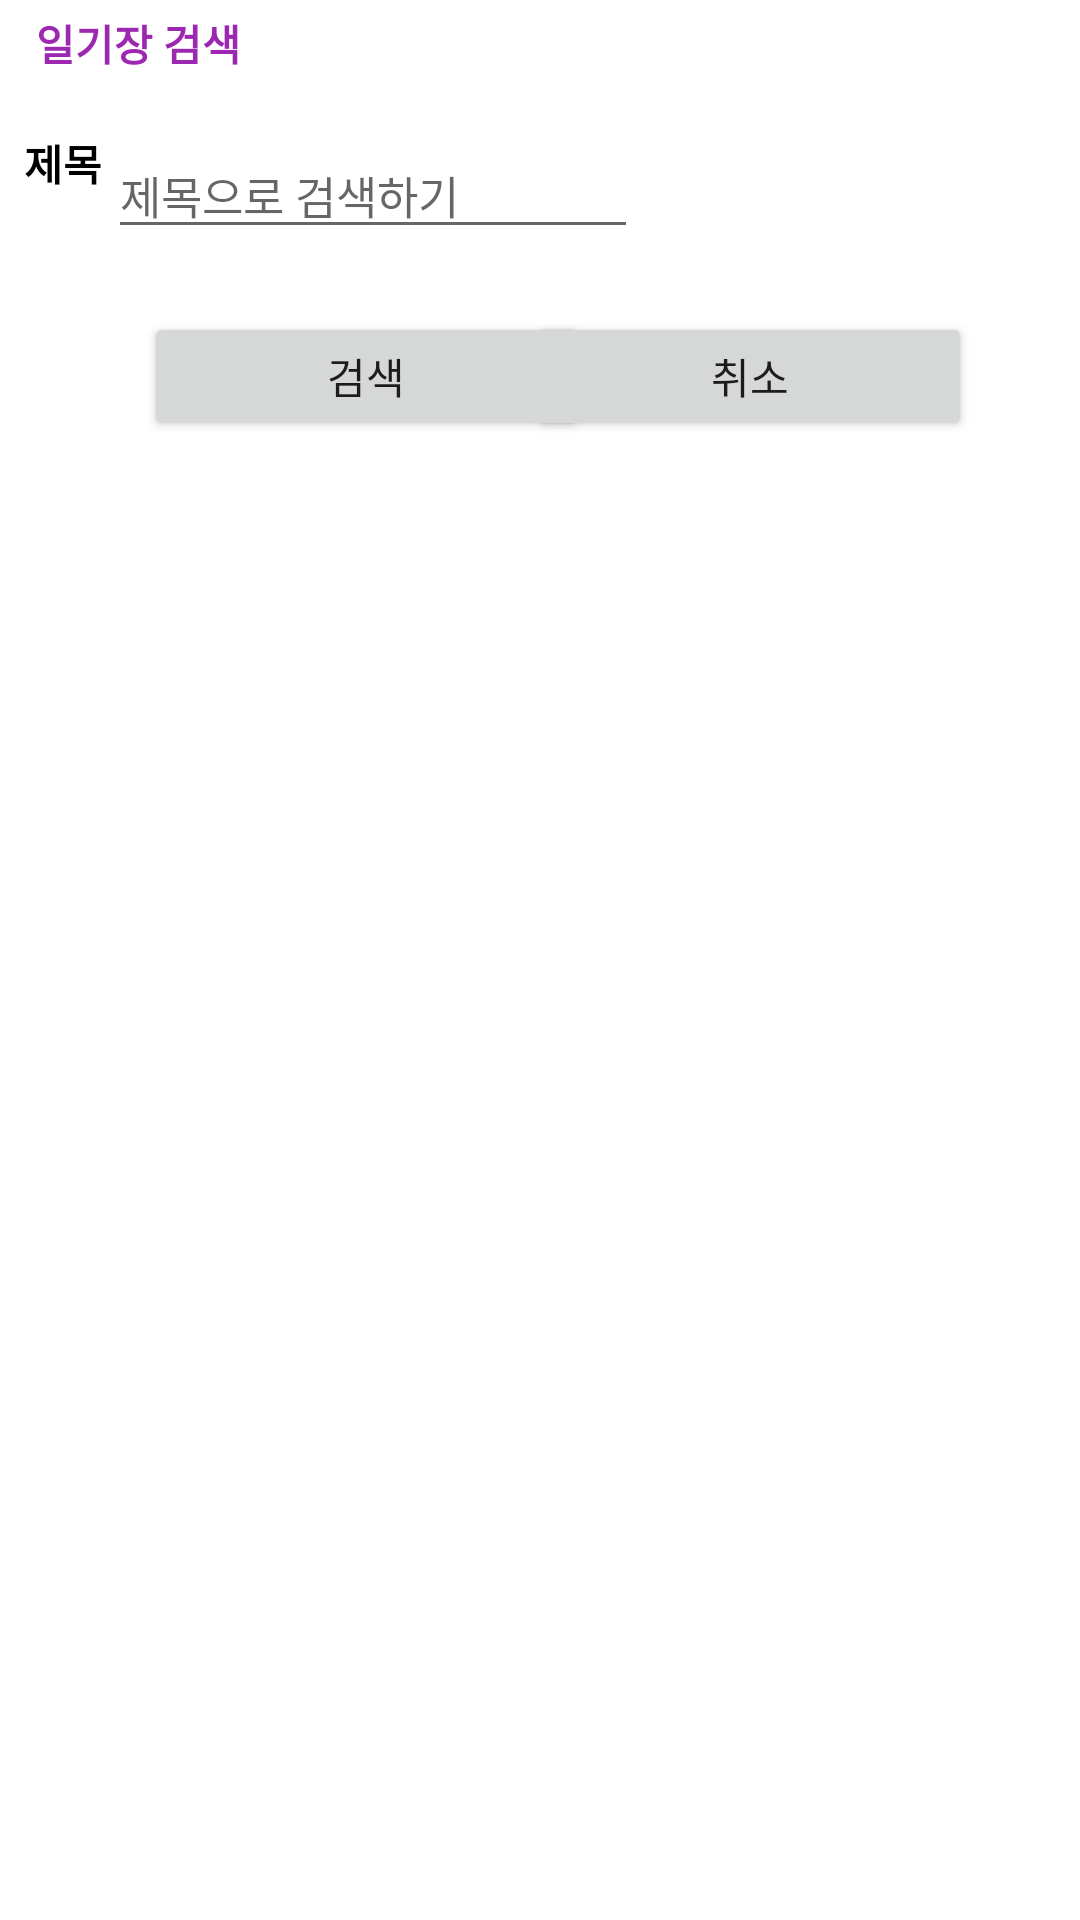

Reconstruct the res/layout file that produces this screen, plus the resources it refers to.
<!-- AndroidManifest.xml: application theme Theme.FinalReport_02_20201017 -->
<!-- res/layout/activity_search.xml -->
<?xml version="1.0" encoding="utf-8"?>
<androidx.constraintlayout.widget.ConstraintLayout xmlns:android="http://schemas.android.com/apk/res/android"
    xmlns:app="http://schemas.android.com/apk/res-auto"
    xmlns:tools="http://schemas.android.com/tools"
    android:layout_width="match_parent"
    android:layout_height="match_parent"
    android:layout_alignParentTop="false">

    <Button
        android:id="@+id/btnSearch"
        android:layout_width="148dp"
        android:layout_height="43dp"
        android:layout_marginStart="48dp"
        android:layout_marginTop="104dp"
        android:onClick="onClick"
        android:text="검색"
        app:layout_constraintEnd_toStartOf="@+id/btnCancel"
        app:layout_constraintHorizontal_bias="0.0"
        app:layout_constraintStart_toStartOf="parent"
        app:layout_constraintTop_toTopOf="parent" />

    <Button
        android:id="@+id/btnCancel"
        android:layout_width="148dp"
        android:layout_height="43dp"
        android:layout_marginTop="104dp"
        android:layout_marginEnd="36dp"
        android:onClick="onClick"
        android:text="취소"
        app:layout_constraintEnd_toEndOf="parent"
        app:layout_constraintTop_toTopOf="parent" />

    <TextView
        android:id="@+id/textView"
        android:layout_width="wrap_content"
        android:layout_height="wrap_content"
        android:layout_marginStart="12dp"
        android:layout_marginTop="4dp"
        android:text="일기장 검색"
        android:textColor="#9C27B0"
        android:textStyle="bold"
        app:layout_constraintStart_toStartOf="parent"
        app:layout_constraintTop_toTopOf="parent" />

    <EditText
        android:id="@+id/etTitle"
        android:layout_width="wrap_content"
        android:layout_height="wrap_content"
        android:layout_marginStart="36dp"
        android:layout_marginTop="44dp"
        android:ems="10"
        android:hint="제목으로 검색하기"
        android:inputType="textPersonName"
        android:textSize="15sp"
        app:layout_constraintStart_toStartOf="parent"
        app:layout_constraintTop_toTopOf="parent" />

    <TextView
        android:id="@+id/textView4"
        android:layout_width="wrap_content"
        android:layout_height="wrap_content"
        android:layout_marginStart="8dp"
        android:layout_marginTop="44dp"
        android:text="제목"
        android:textColor="#000000"
        android:textStyle="bold"
        app:layout_constraintStart_toStartOf="parent"
        app:layout_constraintTop_toTopOf="parent" />

</androidx.constraintlayout.widget.ConstraintLayout>
<!-- resources referenced by this layout -->
<resources>
  <style name="Theme.FinalReport_02_20201017" parent="Theme.MaterialComponents.DayNight.DarkActionBar">
          
          <item name="colorPrimary">@color/purple_500</item>
          <item name="colorPrimaryVariant">@color/purple_700</item>
          <item name="colorOnPrimary">@color/white</item>
          
          <item name="colorSecondary">@color/teal_200</item>
          <item name="colorSecondaryVariant">@color/teal_700</item>
          <item name="colorOnSecondary">@color/black</item>
          
          <item name="android:statusBarColor" tools:targetApi="l">?attr/colorPrimaryVariant</item>
          
      </style>
  <!-- not gathered from this repository: default colours our renderer supplied (Android Studio template values) -->
  <color name="purple_500">#FF6200EE</color>
  <color name="purple_700">#FF3700B3</color>
  <color name="teal_200">#FF03DAC5</color>
  <color name="teal_700">#FF018786</color>
  <color name="black">#FF000000</color>
  <color name="white">#FFFFFFFF</color>
</resources>
